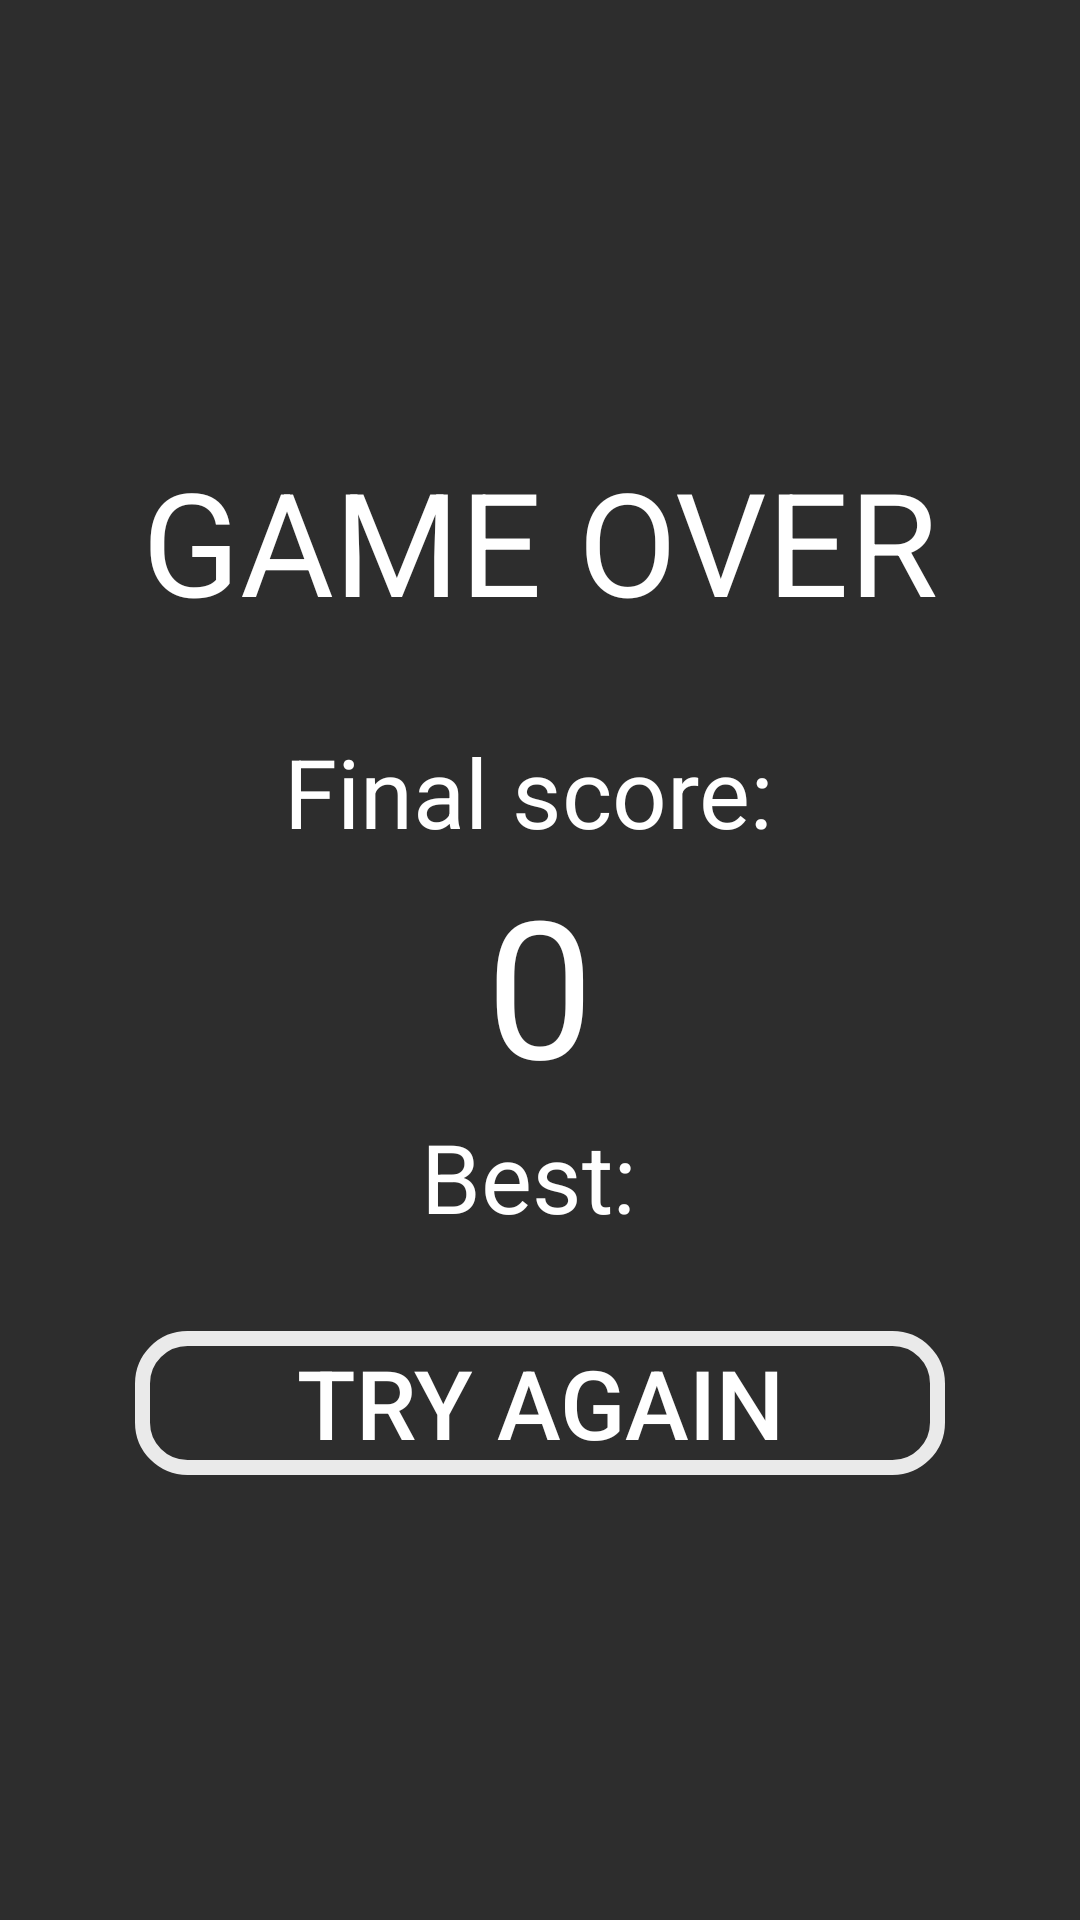

This screen was rendered from an Android layout file. Write that file and the resources it references.
<!-- AndroidManifest.xml: application theme Theme.AppCompat.DayNight.NoActionBar -->
<!-- res/layout/activity_game_over.xml -->
<?xml version="1.0" encoding="utf-8"?>
<androidx.appcompat.widget.LinearLayoutCompat xmlns:android="http://schemas.android.com/apk/res/android"
    android:layout_width="match_parent"
    android:layout_height="match_parent"
    android:background="@color/background"
    android:orientation="vertical"
    android:padding="15dp"
    android:gravity="center">

    <TextView
        android:layout_width="match_parent"
        android:layout_height="wrap_content"
        android:gravity="center"
        android:text="GAME OVER"
        android:textColor="@color/white"
        android:textSize="48dp"/>

    <TextView
        android:id="@+id/finalScoreHeading"
        android:layout_width="match_parent"
        android:layout_height="wrap_content"
        android:gravity="center"
        android:text="Final score: "
        android:textColor="@color/white"
        android:textSize="32dp"
        android:layout_marginTop="30dp"/>

    <TextView
        android:id="@+id/finalScore"
        android:layout_width="match_parent"
        android:layout_height="wrap_content"
        android:gravity="center"
        android:text="0"
        android:textColor="@color/white"
        android:textSize="64dp"/>

    <TextView
        android:id="@+id/best"
        android:layout_width="match_parent"
        android:layout_height="wrap_content"
        android:text="Best: "
        android:textColor="@color/white"
        android:gravity="center"
        android:textSize="32dp"/>

    <androidx.appcompat.widget.AppCompatButton
        android:id="@+id/tryAgainBtn"
        android:layout_width="match_parent"
        android:layout_height="wrap_content"
        android:text="Try Again"
        android:textColor="@color/white"
        android:textSize="32dp"
        android:layout_marginTop="30dp"
        android:layout_marginHorizontal="30dp"
        android:background="@drawable/bg_btn"/>


</androidx.appcompat.widget.LinearLayoutCompat>
<!-- resources referenced by this layout -->
<resources>
  <color name="background">#2d2d2d</color>
  <color name="white">#FFFFFFFF</color>
  <!-- drawable bg_btn (drawable) -->
  <?xml version="1.0" encoding="utf-8"?>
  <selector xmlns:android="http://schemas.android.com/apk/res/android">
      <item android:state_pressed="true">
          <shape>
              <stroke android:color="@color/grey" android:width="5dp" />
              <corners android:radius="15dp"/>
          </shape>
      </item>
      <item>
          <shape>
              <stroke android:color="@color/light_grey" android:width="5dp" />
              <corners android:radius="15dp"/>
          </shape>
      </item>
  
  </selector>
  <color name="grey">#999999</color>
  <color name="light_grey">#EAEAEA</color>
</resources>
